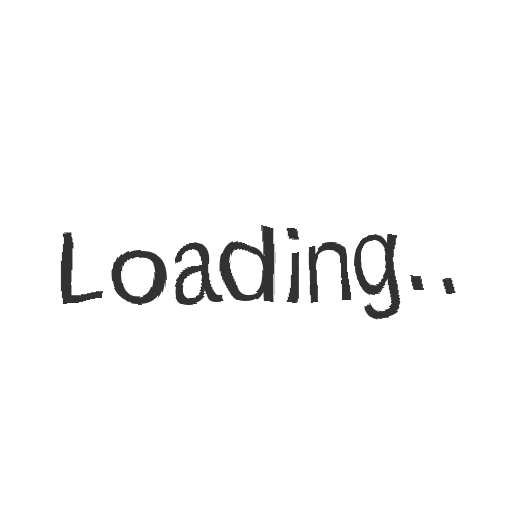
t = 0.00 s
t = 0.19 s: frame unchanged from t = 0.00 s, image omitted
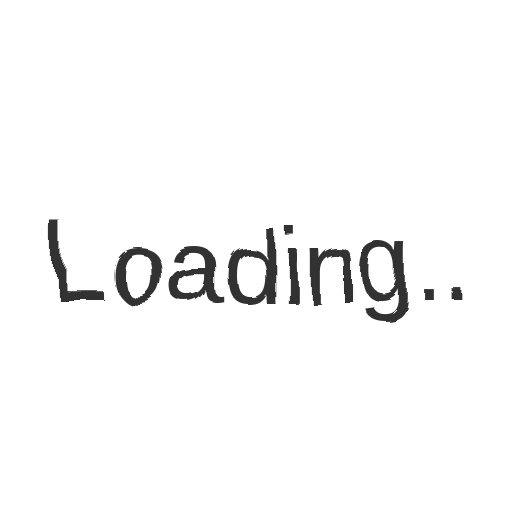
t = 0.36 s
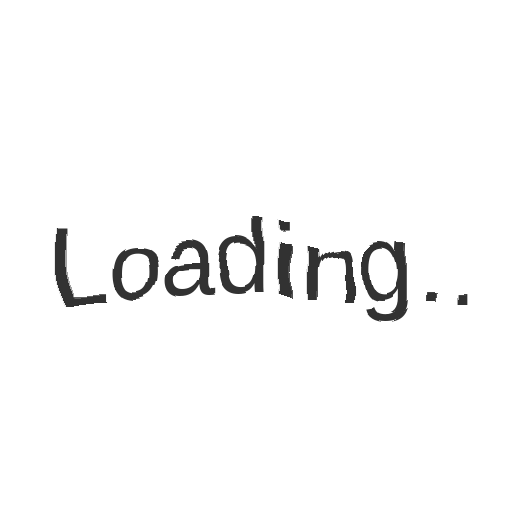
t = 0.55 s
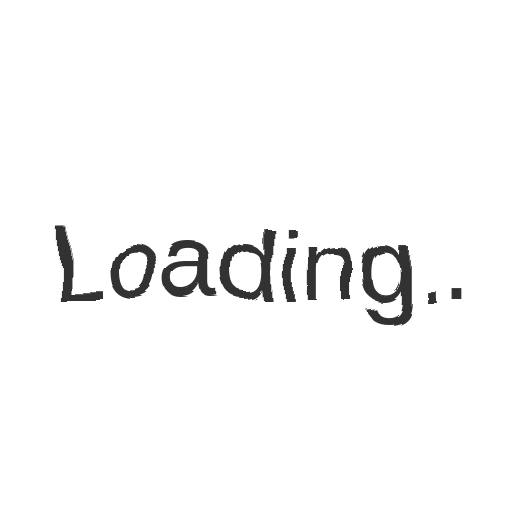
t = 0.74 s
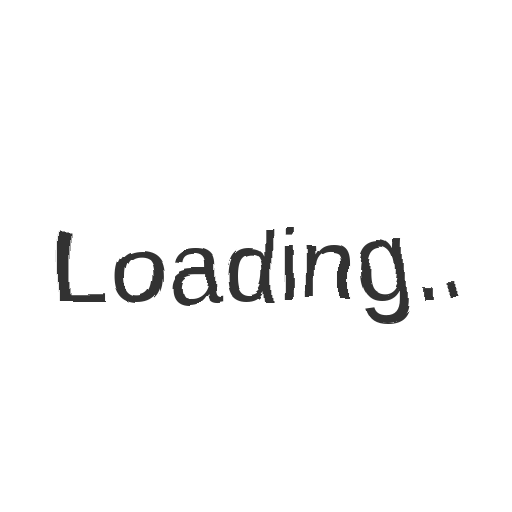
t = 0.91 s

The animated SVG that drew these frames (rendered in a browser with its animation timeline set to each time). Animation: 1 SMIL element (animate=1); one cycle of 1.10 s, repeats indefinitely.

<svg width="150px"  height="150px"  xmlns="http://www.w3.org/2000/svg" viewBox="0 0 100 100" preserveAspectRatio="xMidYMid" class="lds-squiggle" style="background: none;"><defs><filter ng-attr-id="{{config.filterid1}}" id="lds-squiggle-filterid-612eb0d44d826"><feTurbulence baseFrequency="0.03" numOctaves="3" seed="0" result="turb"><animate attributeName="seed" calcMode="discrete" values="0;1;2;3;4;5;6;7;8;9;0" keyTimes="0;0.1;0.2;0.3;0.4;0.5;0.6;0.7;0.8;0.9;1" dur="1.1s" repeatCount="indefinite"></animate></feTurbulence><feDisplacementMap in="SourceGraphic" in2="turb" scale="5"></feDisplacementMap></filter></defs><text x="50" y="50" dy="0.38em" text-anchor="middle" ng-attr-fill="{{config.color}}" ng-attr-font-family="{{config.fontFamily}}" ng-attr-font-size="{{config.fontSize}}" filter="url(#lds-squiggle-filterid-612eb0d44d826)" fill="#333333" font-family="Arial" font-size="20">Loading..</text></svg>
